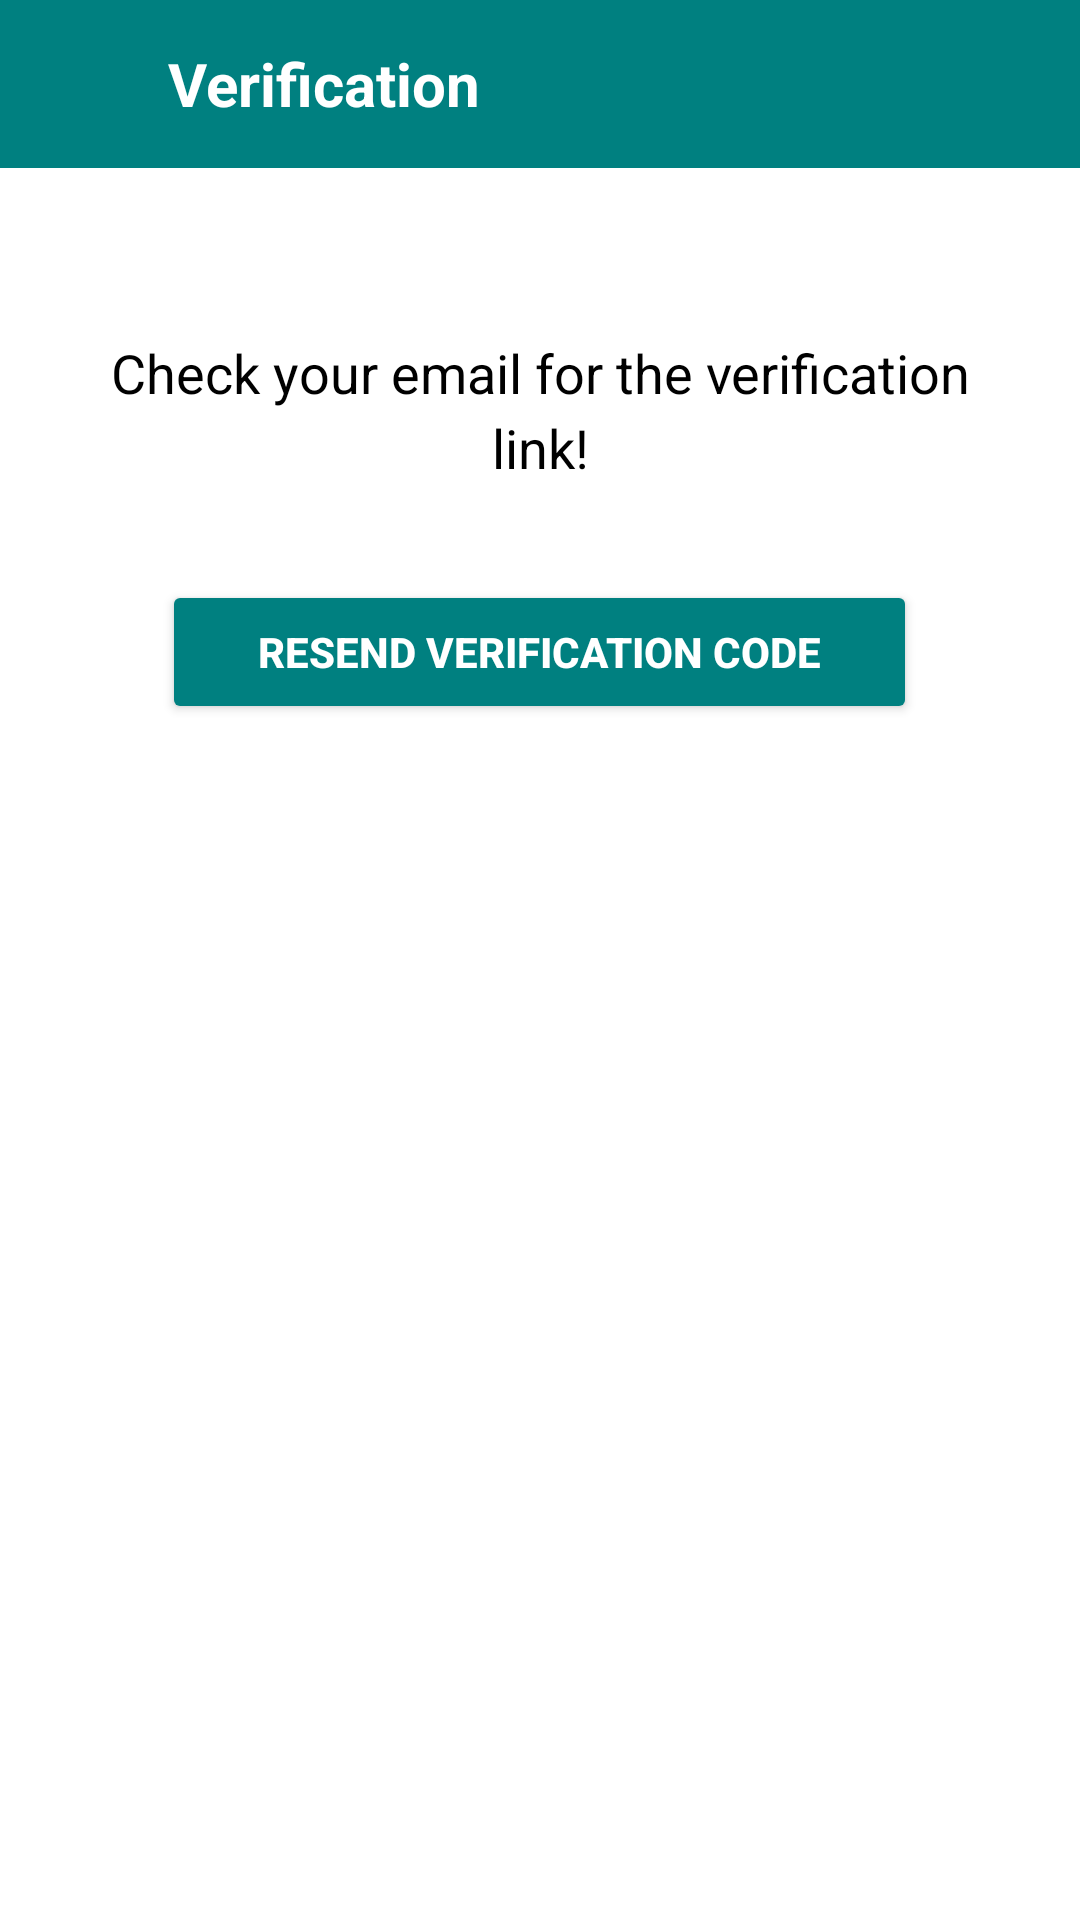

This screen was rendered from an Android layout file. Write that file and the resources it references.
<!-- AndroidManifest.xml: application theme Theme.OneShop -->
<!-- res/layout/activity_send_verification.xml -->
<?xml version="1.0" encoding="utf-8"?>
<LinearLayout
    xmlns:android="http://schemas.android.com/apk/res/android"
    xmlns:app="http://schemas.android.com/apk/res-auto"
    xmlns:tools="http://schemas.android.com/tools"
    android:id="@+id/main"
    android:layout_width="match_parent"
    android:layout_height="match_parent"
    android:orientation="vertical"
    android:background="@color/white"
    tools:context=".Password.SendVerificationActivity">

    
    <LinearLayout
        android:layout_width="match_parent"
        android:layout_height="56dp"
        android:background="@color/Primary"
        android:orientation="horizontal"
        android:gravity="center_vertical"
        android:paddingStart="16dp"
        android:paddingEnd="16dp">

        <ImageView
            android:id="@+id/btn_back"
            android:layout_width="24dp"
            android:layout_height="24dp"
            android:src="@drawable/ic_back_arrow"
            android:contentDescription="Back"
            app:tint="@color/white" />

        <TextView
            android:layout_width="wrap_content"
            android:layout_height="wrap_content"
            android:layout_marginStart="16dp"
            android:text="Verification"
            android:textColor="@android:color/white"
            android:textSize="20sp"
            android:textStyle="bold" />
    </LinearLayout>

    
    <LinearLayout
        android:layout_width="match_parent"
        android:layout_height="wrap_content"
        android:orientation="vertical"
        android:gravity="center_horizontal"
        android:padding="16dp"
        android:layout_marginTop="32dp">

        
        <TextView
            android:id="@+id/tv_isVerified"
            android:layout_width="wrap_content"
            android:layout_height="wrap_content"
            android:text="Check your email for the verification link!"
            android:textSize="18sp"
            android:textColor="@color/black"
            android:gravity="center"
            android:padding="8dp"
            android:lineSpacingExtra="4dp" />

        
        <Button
            android:id="@+id/btn_resend_code"
            android:layout_width="wrap_content"
            android:layout_height="wrap_content"
            android:layout_marginTop="24dp"
            android:text="Resend Verification Code"
            android:backgroundTint="@color/Primary"
            android:textColor="@android:color/white"
            android:paddingHorizontal="32dp"
            android:paddingVertical="12dp"
            android:textStyle="bold"
            android:elevation="4dp" />
    </LinearLayout>

</LinearLayout>
<!-- resources referenced by this layout -->
<resources>
  <color name="Primary">#008080</color>
  <color name="black">#FF000000</color>
  <color name="white">#FFFFFFFF</color>
  <style name="Theme.OneShop" parent="Base.Theme.OneShop" />
  <style name="Base.Theme.OneShop" parent="Theme.Material3.DayNight.NoActionBar">
          
          
      </style>
</resources>
